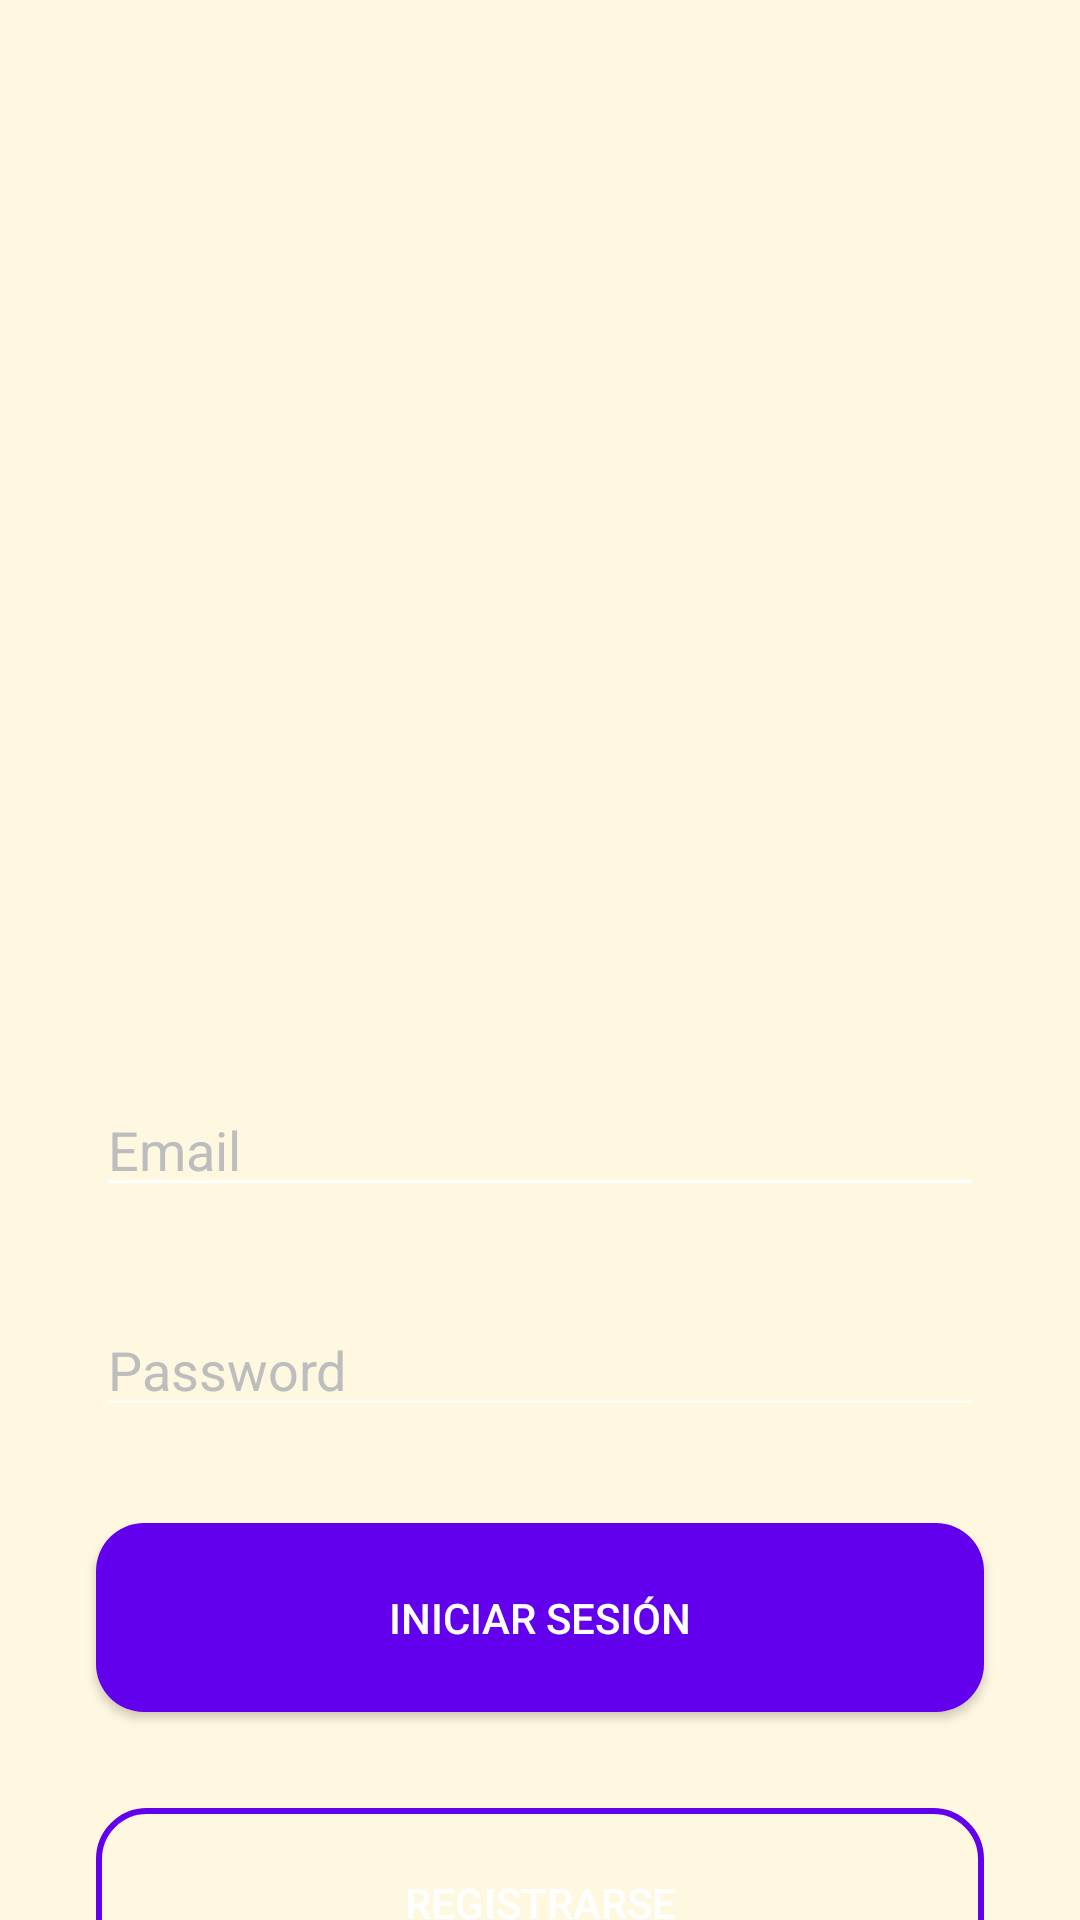

Write the Android layout XML for this screen, with the resource values it uses.
<!-- AndroidManifest.xml: application theme Theme.AppCompat.NoActionBar -->
<!-- res/layout/activity_login.xml -->
<?xml version="1.0" encoding="utf-8"?>
<androidx.constraintlayout.widget.ConstraintLayout xmlns:android="http://schemas.android.com/apk/res/android"
    xmlns:app="http://schemas.android.com/apk/res-auto"
    xmlns:tools="http://schemas.android.com/tools"
    android:layout_width="match_parent"
    android:background="#FFF8E1"
    android:layout_height="match_parent"
    tools:context=".Login">


    <Button
        android:id="@+id/btnregistro"
        android:layout_width="match_parent"
        android:layout_height="63dp"
        android:layout_marginStart="32dp"
        android:layout_marginTop="32dp"
        android:layout_marginEnd="32dp"

        android:background="@drawable/button_redon_border"
        android:text="Registrarse"
        app:layout_constraintEnd_toEndOf="parent"
        app:layout_constraintHorizontal_bias="0.0"
        app:layout_constraintStart_toStartOf="parent"
        app:layout_constraintTop_toBottomOf="@+id/button" />

    <EditText
        android:id="@+id/editTextTextPersonName"
        android:layout_width="match_parent"
        android:layout_height="wrap_content"
        android:layout_marginStart="32dp"
        android:layout_marginTop="32dp"
        android:layout_marginEnd="32dp"
        android:backgroundTint="#FFFFFF"
        android:ems="10"
        android:hint="Email"
        android:digits="abcdefghijklmnñopqrstuvwxyzABCDEFGHIJKLMNÑOPQRSTUVWXYZ@."
        android:maxLength="30"
        android:inputType="textPersonName"
        android:textColor="#BDBDBD"
        android:textColorHighlight="#BDBDBD"
        android:textColorHint="#BDBDBD"
        android:textColorLink="#BDBDBD"
        app:layout_constraintEnd_toEndOf="parent"
        app:layout_constraintHorizontal_bias="0.0"
        app:layout_constraintStart_toStartOf="parent"
        app:layout_constraintTop_toBottomOf="@+id/imageView6" />

    <EditText
        android:id="@+id/editTextTextPassword"
        android:layout_width="match_parent"
        android:layout_height="wrap_content"
        android:layout_marginStart="32dp"
        android:layout_marginTop="32dp"
        android:layout_marginEnd="32dp"
        android:ems="10"
        android:hint="Password"
        android:digits="abcdefghijklmnñopqrstuvwxyzABCDEFGHIJKLMNÑOPQRSTUVWXYZ._:¿?!¡,1234567890"
        android:maxLength="10"
        android:inputType="textPassword"
        android:textColor="#BDBDBD"
        android:textColorHighlight="#BDBDBD"
        android:textColorHint="#BDBDBD"
        android:textColorLink="#BDBDBD"
        app:layout_constraintEnd_toEndOf="parent"
        app:layout_constraintHorizontal_bias="0.0"
        app:layout_constraintStart_toStartOf="parent"
        app:layout_constraintTop_toBottomOf="@+id/editTextTextPersonName" />

    <Button
        android:id="@+id/button"
        android:layout_width="match_parent"
        android:layout_height="63dp"
        android:layout_marginStart="32dp"
        android:layout_marginTop="32dp"
        android:layout_marginEnd="32dp"

        android:background="@drawable/button_redon"
        android:text="Iniciar sesión"
        app:layout_constraintEnd_toEndOf="parent"
        app:layout_constraintHorizontal_bias="0.0"
        app:layout_constraintStart_toStartOf="parent"
        app:layout_constraintTop_toBottomOf="@+id/editTextTextPassword" />

    <ImageView
        android:id="@+id/imageView6"
        android:layout_width="326dp"
        android:layout_height="297dp"
        android:layout_marginTop="32dp"
        app:layout_constraintEnd_toEndOf="parent"
        app:layout_constraintHorizontal_bias="0.498"
        app:layout_constraintStart_toStartOf="parent"
        app:layout_constraintTop_toTopOf="parent"
        app:srcCompat="@drawable/sou" />

</androidx.constraintlayout.widget.ConstraintLayout>
<!-- resources referenced by this layout -->
<resources>
  <!-- drawable button_redon (drawable) -->
  <?xml version="1.0" encoding="utf-8"?>
  <shape xmlns:android="http://schemas.android.com/apk/res/android">
      <corners android:radius="16dp"/>
      <solid android:color="@color/colorPrimary" />
  </shape>
  <!-- drawable button_redon_border (drawable) -->
  <?xml version="1.0" encoding="utf-8"?>
  <shape xmlns:android="http://schemas.android.com/apk/res/android">
        <corners android:radius="16dp" />
        <stroke
            android:width="2dp"
            android:color="@color/design_default_color_primary" />
  </shape>
  <!-- not gathered from this repository: default colours our renderer supplied (Android Studio template values) -->
  <color name="colorPrimary">#FF6200EE</color>
</resources>
